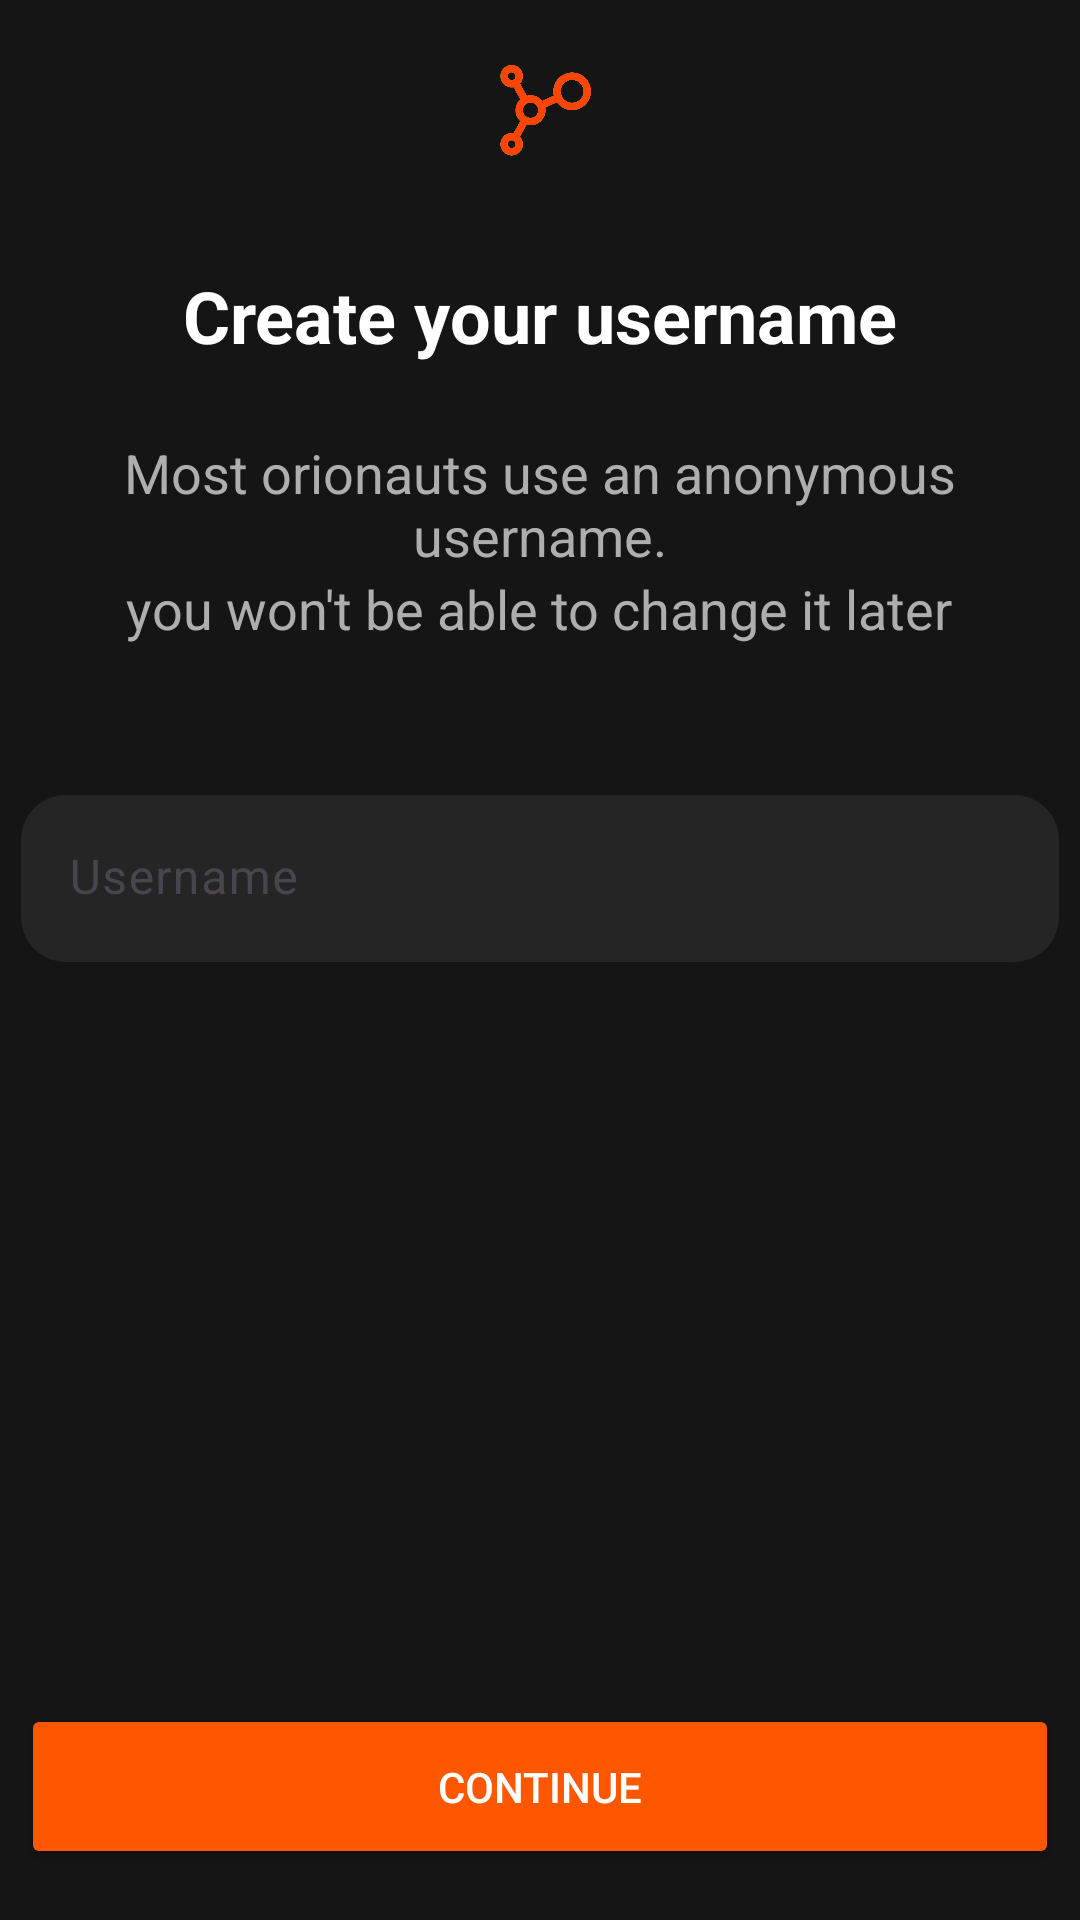

Here is an Android app screen rendered from its layout file. Give the layout XML and the strings, colors and styles it references.
<!-- AndroidManifest.xml: application theme Theme.OrionHub -->
<!-- res/layout/fragment_set_username.xml -->
<?xml version="1.0" encoding="utf-8"?>
<FrameLayout xmlns:android="http://schemas.android.com/apk/res/android"
    xmlns:app="http://schemas.android.com/apk/res-auto"
    xmlns:tools="http://schemas.android.com/tools"
    android:layout_width="match_parent"
    android:layout_height="match_parent"
    android:background="#151515"
    tools:context=".SetUsername">


    <LinearLayout
        android:layout_width="match_parent"
        android:layout_height="match_parent"
        android:orientation="vertical"
        android:padding="7dp">

        <androidx.constraintlayout.widget.ConstraintLayout
            android:id="@+id/cs1"
            android:layout_width="match_parent"
            android:layout_height="50dp"
            android:orientation="horizontal">


            <ImageView
                android:id="@+id/imageView42"
                android:layout_marginTop="7dp"
                android:layout_width="44dp"
                android:layout_height="36dp"
                app:layout_constraintBottom_toBottomOf="parent"
                app:layout_constraintEnd_toEndOf="parent"
                app:layout_constraintStart_toStartOf="parent"
                app:layout_constraintTop_toTopOf="parent"
                app:srcCompat="@drawable/hd_logo"
                tools:src="@drawable/hd_logo"
                tools:srcCompat="@drawable/hd_logo"                  />



        </androidx.constraintlayout.widget.ConstraintLayout>

        <TextView
            android:id="@+id/textView323"
            android:layout_width="wrap_content"
            android:layout_height="wrap_content"
            android:layout_gravity="center"
            android:layout_marginTop="32dp"
            android:layout_marginBottom="4dp"
            android:text="Create your username"
            android:textColor="#FFFFFF"
            android:textColorHighlight="#FFFFFF"
            android:textColorHint="#FFFFFF"
            android:textColorLink="#FFFFFF"
            android:textSize="24sp"
            android:textStyle="bold" />

        <TextView
            android:layout_width="wrap_content"
            android:layout_height="wrap_content"
            android:layout_gravity="center"
            android:layout_marginTop="20dp"
            android:gravity="center_horizontal"
            android:text="Most orionauts use an anonymous username."
            android:textColor="#AEAEAE"
            android:textColorHighlight="#AEAEAE"
            android:textColorHint="#AEAEAE"
            android:textColorLink="#AEAEAE"
            android:textSize="18sp" />
        <TextView
            android:layout_width="wrap_content"
            android:layout_height="wrap_content"
            android:layout_gravity="center"
            android:layout_marginBottom="50dp"
            android:gravity="center_horizontal"
            android:text="you won't be able to change it later"
            android:textColor="#AEAEAE"
            android:textColorHighlight="#AEAEAE"
            android:textColorHint="#AEAEAE"
            android:textColorLink="#AEAEAE"
            android:textSize="18sp" />


        <com.google.android.material.textfield.TextInputLayout
            android:layout_width="match_parent"
            android:layout_height="wrap_content"
            android:layout_marginBottom="10dp"
            app:boxBackgroundColor="#252525"
            app:boxBackgroundMode="filled"
            app:boxCornerRadiusBottomEnd="15dp"
            app:boxCornerRadiusBottomStart="15dp"
            app:boxCornerRadiusTopEnd="15dp"
            app:boxCornerRadiusTopStart="15dp"
            app:boxStrokeWidth="0dp"
            app:boxStrokeWidthFocused="0dp"
            app:hintTextColor="#FFFFFF">

            <com.google.android.material.textfield.TextInputEditText
                android:id="@+id/usernametxt"
                android:layout_width="match_parent"
                android:layout_height="wrap_content"
                android:textCursorDrawable="@drawable/color_cursor"
                android:hint="Username"
                android:textColorHint="#FFFFFF" />
        </com.google.android.material.textfield.TextInputLayout>




        <LinearLayout
            android:layout_width="match_parent"
            android:layout_height="match_parent"
            android:layout_marginBottom="10dp"
            android:gravity="bottom"
            android:orientation="vertical">

            <Button
                android:id="@+id/setusernamebtn"
                android:layout_width="match_parent"
                android:layout_height="wrap_content"
                android:height="55dp"
                android:backgroundTint="#FF5700"
                android:text="Continue"
                android:textColor="#FFFFFF"
                android:textColorHighlight="#FFFFFF"
                android:textColorHint="#FDFDFD"
                android:textColorLink="#FAFAFA"
                app:cornerRadius="20dp" />
        </LinearLayout>


    </LinearLayout>


</FrameLayout>
<!-- resources referenced by this layout -->
<resources>
  <!-- drawable color_cursor (drawable) -->
  <?xml version="1.0" encoding="utf-8"?>
  <shape xmlns:android="http://schemas.android.com/apk/res/android">
      <size android:width="2dp" />
      <solid android:color="#FFFFFF"/> 
  </shape>
  <!-- drawable hd_logo: png bitmap (drawable, 83661 bytes) -->
  <style name="Theme.OrionHub" parent="Base.Theme.OrionHub" />
  <style name="Base.Theme.OrionHub" parent="Theme.Material3.DayNight.NoActionBar">
          
           <item name="colorPrimary">#272727</item>
  
      </style>
</resources>
